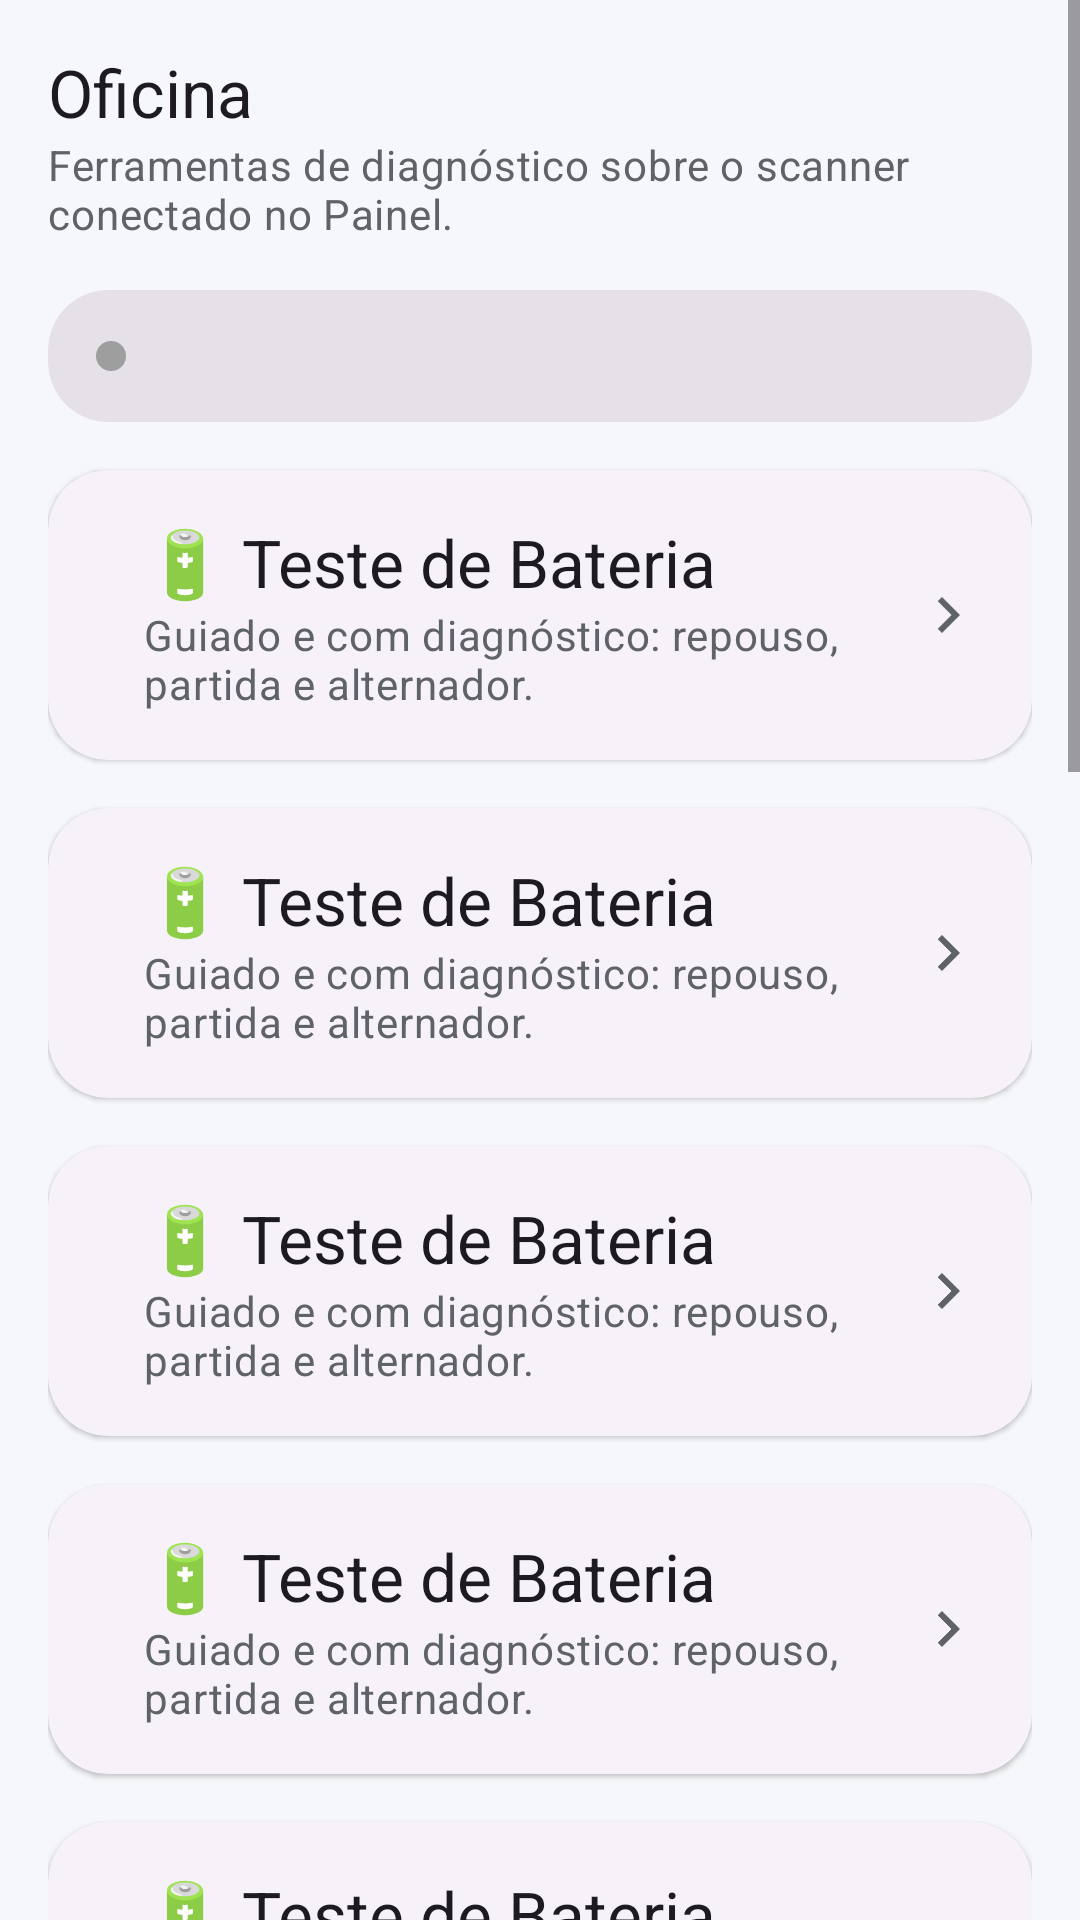

Layout XML and referenced resources for this Android screen:
<!-- AndroidManifest.xml: application theme Theme.CharruaMotors -->
<!-- res/layout/fragment_oficina.xml -->
<?xml version="1.0" encoding="utf-8"?>
<ScrollView xmlns:android="http://schemas.android.com/apk/res/android"
    xmlns:app="http://schemas.android.com/apk/res-auto"
    xmlns:tools="http://schemas.android.com/tools"
    android:layout_width="match_parent"
    android:layout_height="match_parent"
    android:clipToPadding="false"
    android:fillViewport="true">

    <LinearLayout
        android:layout_width="match_parent"
        android:layout_height="wrap_content"
        android:orientation="vertical"
        android:padding="@dimen/margem_tela">

        <TextView
            android:layout_width="wrap_content"
            android:layout_height="wrap_content"
            android:text="@string/oficina_aba_titulo"
            android:textAppearance="?attr/textAppearanceTitleLarge" />

        <TextView
            android:layout_width="match_parent"
            android:layout_height="wrap_content"
            android:layout_marginTop="@dimen/espaco_minimo"
            android:text="@string/oficina_aba_descricao"
            android:textAppearance="?attr/textAppearanceBodyMedium"
            android:textColor="@color/texto_secundario" />

        
        <com.google.android.material.card.MaterialCardView
            android:id="@+id/faixa_conexao"
            style="@style/Widget.Material3.CardView.Filled"
            android:layout_width="match_parent"
            android:layout_height="wrap_content"
            android:layout_marginTop="@dimen/espaco_medio"
            android:clickable="true"
            android:focusable="true"
            app:cardCornerRadius="20dp">

            <LinearLayout
                android:layout_width="match_parent"
                android:layout_height="wrap_content"
                android:gravity="center_vertical"
                android:minHeight="44dp"
                android:orientation="horizontal"
                android:paddingHorizontal="@dimen/espaco_medio">

                <View
                    android:id="@+id/ponto_conexao"
                    android:layout_width="10dp"
                    android:layout_height="10dp"
                    android:background="@drawable/ponto_status"
                    android:backgroundTint="@color/status_espera" />

                <TextView
                    android:id="@+id/texto_conexao"
                    android:layout_width="0dp"
                    android:layout_height="wrap_content"
                    android:layout_marginStart="@dimen/espaco_pequeno"
                    android:layout_weight="1"
                    android:textAppearance="?attr/textAppearanceLabelLarge"
                    tools:text="Scanner desconectado · toque para conectar no Painel" />
            </LinearLayout>
        </com.google.android.material.card.MaterialCardView>

        <include
            android:id="@+id/card_sensores"
            layout="@layout/item_card_oficina" />

        <include
            android:id="@+id/card_graficos"
            layout="@layout/item_card_oficina" />

        <include
            android:id="@+id/card_bateria"
            layout="@layout/item_card_oficina" />

        <include
            android:id="@+id/card_falhas"
            layout="@layout/item_card_oficina" />

        <include
            android:id="@+id/card_checkup"
            layout="@layout/item_card_oficina" />

        <include
            android:id="@+id/card_misfire"
            layout="@layout/item_card_oficina" />

        <include
            android:id="@+id/card_varredura"
            layout="@layout/item_card_oficina" />

        <include
            android:id="@+id/card_terminal"
            layout="@layout/item_card_oficina" />

        <include
            android:id="@+id/card_atuadores"
            layout="@layout/item_card_oficina" />

        <include
            android:id="@+id/card_desempenho"
            layout="@layout/card_desempenho" />

        
        <com.google.android.material.card.MaterialCardView
            android:id="@+id/card_bicos"
            style="@style/Widget.Material3.CardView.Elevated"
            android:layout_width="match_parent"
            android:layout_height="wrap_content"
            android:layout_marginTop="@dimen/espaco_medio"
            app:cardCornerRadius="20dp">

            <LinearLayout
                android:layout_width="match_parent"
                android:layout_height="wrap_content"
                android:orientation="vertical"
                android:padding="@dimen/espaco_medio">

                <TextView
                    android:layout_width="wrap_content"
                    android:layout_height="wrap_content"
                    android:text="@string/oficina_bicos_titulo"
                    android:textAppearance="?attr/textAppearanceTitleMedium" />

                <TextView
                    android:layout_width="match_parent"
                    android:layout_height="wrap_content"
                    android:text="@string/oficina_bicos_descricao"
                    android:textAppearance="?attr/textAppearanceBodySmall"
                    android:textColor="@color/texto_secundario" />

                <LinearLayout
                    android:layout_width="match_parent"
                    android:layout_height="wrap_content"
                    android:layout_marginTop="@dimen/espaco_pequeno"
                    android:orientation="horizontal">

                    <include
                        android:id="@+id/bico_1"
                        layout="@layout/item_bico_injetor" />

                    <include
                        android:id="@+id/bico_2"
                        layout="@layout/item_bico_injetor" />

                    <include
                        android:id="@+id/bico_3"
                        layout="@layout/item_bico_injetor" />

                    <include
                        android:id="@+id/bico_4"
                        layout="@layout/item_bico_injetor" />
                </LinearLayout>
            </LinearLayout>
        </com.google.android.material.card.MaterialCardView>

        <TextView
            android:layout_width="match_parent"
            android:layout_height="wrap_content"
            android:layout_marginTop="@dimen/espaco_medio"
            android:text="@string/oficina_descricao"
            android:textAppearance="?attr/textAppearanceBodySmall"
            android:textColor="@color/texto_secundario" />
    </LinearLayout>
</ScrollView>
<!-- res/layout/item_card_oficina.xml (included above) -->
<?xml version="1.0" encoding="utf-8"?>
<com.google.android.material.card.MaterialCardView xmlns:android="http://schemas.android.com/apk/res/android"
    xmlns:app="http://schemas.android.com/apk/res-auto"
    xmlns:tools="http://schemas.android.com/tools"
    style="@style/Widget.Material3.CardView.Elevated"
    android:layout_width="match_parent"
    android:layout_height="wrap_content"
    android:layout_marginTop="@dimen/espaco_medio"
    android:clickable="true"
    android:focusable="true"
    app:cardCornerRadius="20dp">

    <LinearLayout
        android:layout_width="match_parent"
        android:layout_height="wrap_content"
        android:gravity="center_vertical"
        android:minHeight="@dimen/altura_card_oficina"
        android:orientation="horizontal"
        android:padding="@dimen/espaco_medio">

        <FrameLayout
            android:id="@+id/fundo_icone"
            android:layout_width="@dimen/icone_card_oficina"
            android:layout_height="@dimen/icone_card_oficina"
            android:background="@drawable/fundo_icone_oficina">

            <ImageView
                android:id="@+id/imagem_icone"
                android:layout_width="36dp"
                android:layout_height="36dp"
                android:layout_gravity="center"
                android:importantForAccessibility="no"
                app:tint="@color/branco"
                tools:src="@drawable/ic_bateria" />
        </FrameLayout>

        <LinearLayout
            android:layout_width="0dp"
            android:layout_height="wrap_content"
            android:layout_marginStart="@dimen/espaco_medio"
            android:layout_weight="1"
            android:orientation="vertical">

            <TextView
                android:id="@+id/texto_titulo"
                android:layout_width="match_parent"
                android:layout_height="wrap_content"
                android:textAppearance="?attr/textAppearanceTitleLarge"
                tools:text="🔋 Teste de Bateria" />

            <TextView
                android:id="@+id/texto_descricao"
                android:layout_width="match_parent"
                android:layout_height="wrap_content"
                android:layout_marginTop="@dimen/espaco_minimo"
                android:textAppearance="?attr/textAppearanceBodyMedium"
                android:textColor="@color/texto_secundario"
                tools:text="Guiado e com diagnóstico: repouso, partida e alternador." />

            <TextView
                android:id="@+id/texto_requisito"
                android:layout_width="wrap_content"
                android:layout_height="wrap_content"
                android:layout_marginTop="@dimen/espaco_minimo"
                android:background="@drawable/fundo_badge"
                android:paddingHorizontal="@dimen/espaco_pequeno"
                android:paddingVertical="2dp"
                android:text="@string/oficina_requer_scanner"
                android:textAppearance="?attr/textAppearanceLabelSmall"
                android:textColor="?attr/colorOnSecondaryContainer"
                android:visibility="gone"
                app:backgroundTint="?attr/colorSecondaryContainer"
                tools:visibility="visible" />
        </LinearLayout>

        <ImageView
            android:layout_width="24dp"
            android:layout_height="24dp"
            android:importantForAccessibility="no"
            android:src="@drawable/ic_chevron"
            app:tint="@color/texto_secundario" />
    </LinearLayout>
</com.google.android.material.card.MaterialCardView>
<!-- res/layout/card_desempenho.xml (included above) -->
<?xml version="1.0" encoding="utf-8"?>
<com.google.android.material.card.MaterialCardView xmlns:android="http://schemas.android.com/apk/res/android"
    xmlns:app="http://schemas.android.com/apk/res-auto"
    style="@style/Widget.Material3.CardView.Elevated"
    android:id="@+id/card_desempenho"
    android:layout_width="match_parent"
    android:layout_height="wrap_content"
    android:layout_marginTop="@dimen/espaco_medio"
    android:clickable="true"
    android:focusable="true"
    app:cardCornerRadius="20dp">

    <LinearLayout
        android:layout_width="match_parent"
        android:layout_height="wrap_content"
        android:orientation="vertical"
        android:padding="@dimen/espaco_medio">

        <TextView
            android:layout_width="wrap_content"
            android:layout_height="wrap_content"
            android:text="@string/desempenho_titulo"
            android:textAppearance="?attr/textAppearanceTitleMedium" />

        <TextView
            android:id="@+id/texto_desempenho_estado"
            android:layout_width="match_parent"
            android:layout_height="wrap_content"
            android:layout_marginTop="@dimen/espaco_minimo"
            android:fontFeatureSettings="tnum"
            android:textAppearance="?attr/textAppearanceHeadlineSmall" />

        <TextView
            android:id="@+id/texto_desempenho_recorde"
            android:layout_width="match_parent"
            android:layout_height="wrap_content"
            android:layout_marginTop="@dimen/espaco_minimo"
            android:textAppearance="?attr/textAppearanceBodySmall"
            android:textColor="@color/texto_secundario" />

        <TextView
            android:layout_width="match_parent"
            android:layout_height="wrap_content"
            android:text="@string/desempenho_dica"
            android:textAppearance="?attr/textAppearanceBodySmall"
            android:textColor="@color/texto_secundario" />
    </LinearLayout>
</com.google.android.material.card.MaterialCardView>
<!-- res/layout/item_bico_injetor.xml (included above) -->
<?xml version="1.0" encoding="utf-8"?>
<LinearLayout xmlns:android="http://schemas.android.com/apk/res/android"
    xmlns:tools="http://schemas.android.com/tools"
    android:layout_width="0dp"
    android:layout_height="wrap_content"
    android:layout_weight="1"
    android:gravity="center_horizontal"
    android:orientation="vertical"
    android:paddingVertical="@dimen/espaco_pequeno">

    <TextView
        android:id="@+id/texto_nome"
        android:layout_width="wrap_content"
        android:layout_height="wrap_content"
        android:textAppearance="?attr/textAppearanceLabelLarge"
        tools:text="#1" />

    <TextView
        android:id="@+id/texto_valor"
        android:layout_width="wrap_content"
        android:layout_height="wrap_content"
        android:layout_marginTop="4dp"
        android:textAppearance="?attr/textAppearanceTitleMedium"
        tools:text="+0,45" />

    <TextView
        android:layout_width="wrap_content"
        android:layout_height="wrap_content"
        android:text="@string/oficina_bicos_unidade"
        android:textAppearance="?attr/textAppearanceBodySmall"
        android:textColor="@color/texto_secundario" />

    <TextView
        android:id="@+id/texto_situacao"
        android:layout_width="wrap_content"
        android:layout_height="wrap_content"
        android:layout_marginTop="6dp"
        android:background="@drawable/fundo_pilula_status"
        android:minWidth="48dp"
        android:gravity="center"
        android:paddingHorizontal="10dp"
        android:paddingVertical="2dp"
        android:textAppearance="?attr/textAppearanceLabelMedium"
        android:textColor="@android:color/white"
        tools:text="OK" />
</LinearLayout>
<!-- resources referenced by this layout -->
<resources>
  <color name="branco">#FFFFFF</color>
  <color name="status_espera">#9E9E9E</color>
  <color name="texto_secundario">#5F6368</color>
  <dimen name="espaco_medio">16dp</dimen>
  <dimen name="espaco_pequeno">8dp</dimen>
  <dimen name="margem_tela">16dp</dimen>
  <!-- drawable fundo_badge (drawable) -->
  <?xml version="1.0" encoding="utf-8"?>
  <shape xmlns:android="http://schemas.android.com/apk/res/android"
      android:shape="rectangle">
      <corners android:radius="999dp" />
      <solid android:color="@color/branco" />
  </shape>
  <!-- drawable fundo_icone_oficina (drawable) -->
  <?xml version="1.0" encoding="utf-8"?>
  <shape xmlns:android="http://schemas.android.com/apk/res/android" android:shape="rectangle">
      <solid android:color="@color/azul_primario" />
      <corners android:radius="18dp" />
  </shape>
  <!-- drawable fundo_pilula_status (drawable) -->
  <?xml version="1.0" encoding="utf-8"?>
  <shape xmlns:android="http://schemas.android.com/apk/res/android" android:shape="rectangle">
      <solid android:color="@android:color/white" />
      <corners android:radius="12dp" />
  </shape>
  <!-- drawable ic_bateria (drawable) -->
  <?xml version="1.0" encoding="utf-8"?>
  <vector xmlns:android="http://schemas.android.com/apk/res/android"
      android:width="24dp"
      android:height="24dp"
      android:tint="?attr/colorControlNormal"
      android:viewportWidth="24"
      android:viewportHeight="24">
      <path
          android:fillColor="@android:color/white"
          android:pathData="M15.67,4H14V2h-4v2H8.33C7.6,4 7,4.6 7,5.33v15.33C7,21.4 7.6,22 8.33,22h7.33c0.74,0 1.34,-0.6 1.34,-1.33V5.33C17,4.6 16.4,4 15.67,4zM11,20v-5.5H9L13,7v5.5h2L11,20z" />
  </vector>
  <!-- drawable ic_chevron (drawable) -->
  <?xml version="1.0" encoding="utf-8"?>
  <vector xmlns:android="http://schemas.android.com/apk/res/android"
      android:width="24dp"
      android:height="24dp"
      android:autoMirrored="true"
      android:tint="?attr/colorControlNormal"
      android:viewportWidth="24"
      android:viewportHeight="24">
      <path
          android:fillColor="@android:color/white"
          android:pathData="M10,6L8.59,7.41 13.17,12l-4.58,4.59L10,18l6,-6z" />
  </vector>
  <!-- drawable ponto_status (drawable) -->
  <?xml version="1.0" encoding="utf-8"?>
  <shape xmlns:android="http://schemas.android.com/apk/res/android" android:shape="oval">
      <solid android:color="@android:color/white" />
      <size
          android:width="12dp"
          android:height="12dp" />
  </shape>
  <string name="desempenho_dica">Dispara sozinho ao sair do lugar. Toque para zerar.</string>
  <string name="desempenho_titulo">⏱ 0–100 km/h</string>
  <string name="oficina_aba_descricao">Ferramentas de diagnóstico sobre o scanner conectado no Painel.</string>
  <string name="oficina_aba_titulo">Oficina</string>
  <string name="oficina_bicos_descricao">Correção de vazão de cada cilindro (7E0 · 21AD). Verde: dentro de ±3,0 mm³/st.</string>
  <string name="oficina_bicos_titulo">Bicos Injetores (1KD-FTV)</string>
  <string name="oficina_bicos_unidade">mm³/st</string>
  <string name="oficina_descricao">Testes guiados e engenharia reversa sobre a conexão ativa. Enquanto uma ferramenta estiver aberta, o polling dos sensores fica pausado (sem derrubar o Bluetooth) e volta sozinho ao sair.</string>
  <string name="oficina_requer_scanner">Requer o scanner conectado</string>
  <color name="azul_primario">#0D47A1</color>
  <color name="azul_primario_escuro">#002171</color>
  <color name="laranja_destaque">#FF6F00</color>
  <color name="erro">#B3261E</color>
  <color name="fundo">#F5F7FA</color>
</resources>
